The GitHub repository Saanvi-Tayal/YoloV5-Cataract-detection- contains a labelled image folder "images" with 3 categories: cataract, glaucoma, retina disease. Examples follow, each with its label.

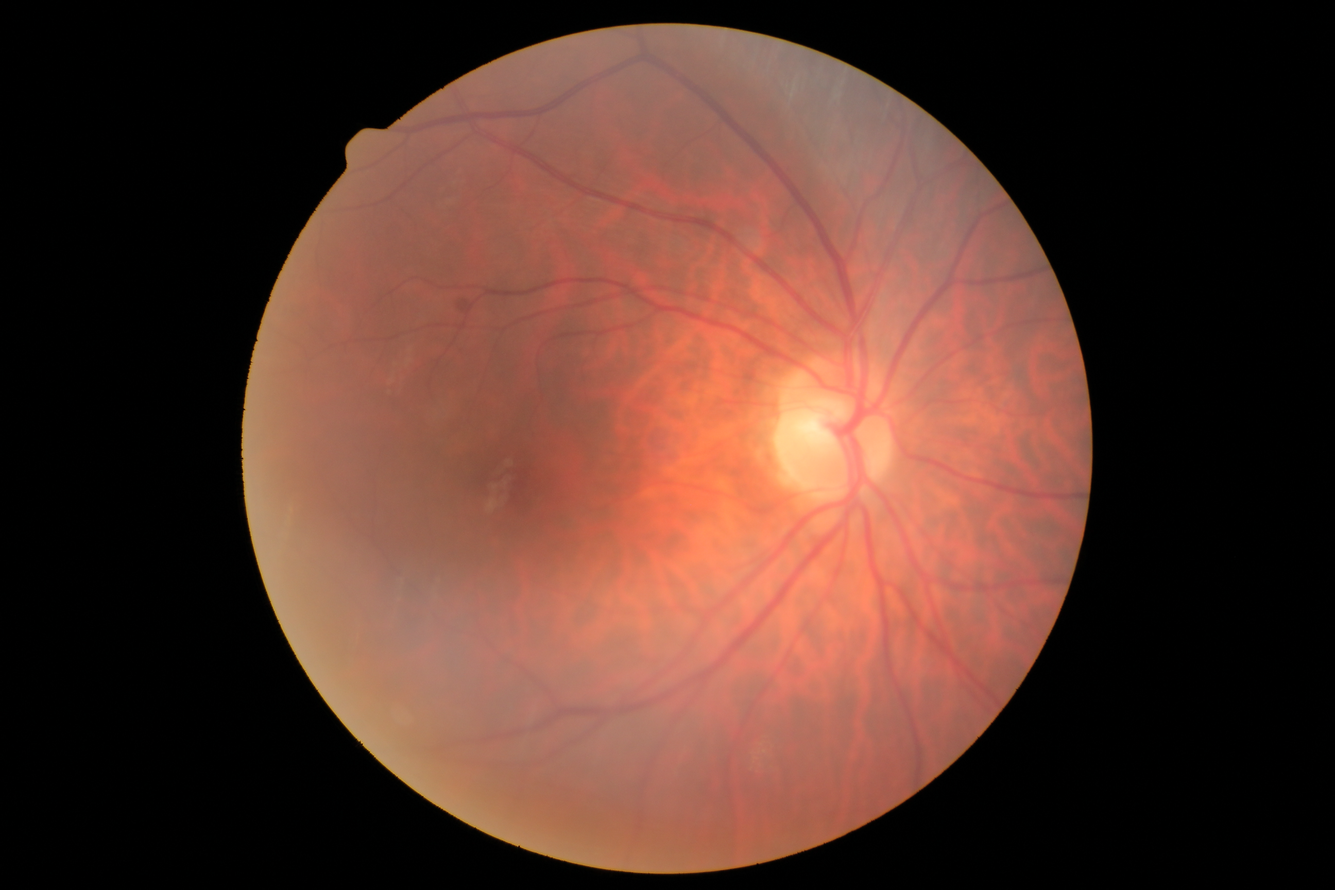
Label: retina disease

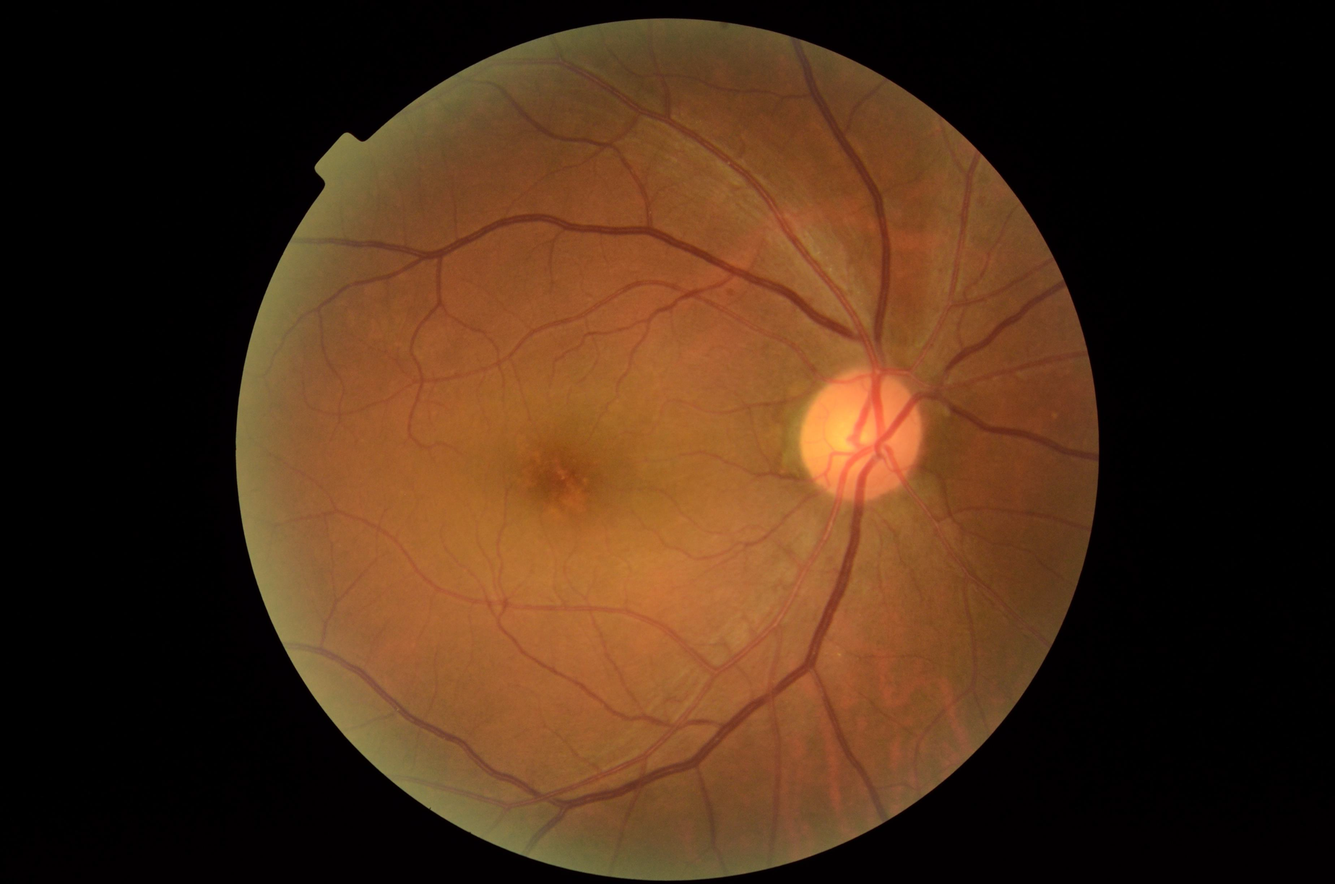
Label: retina disease

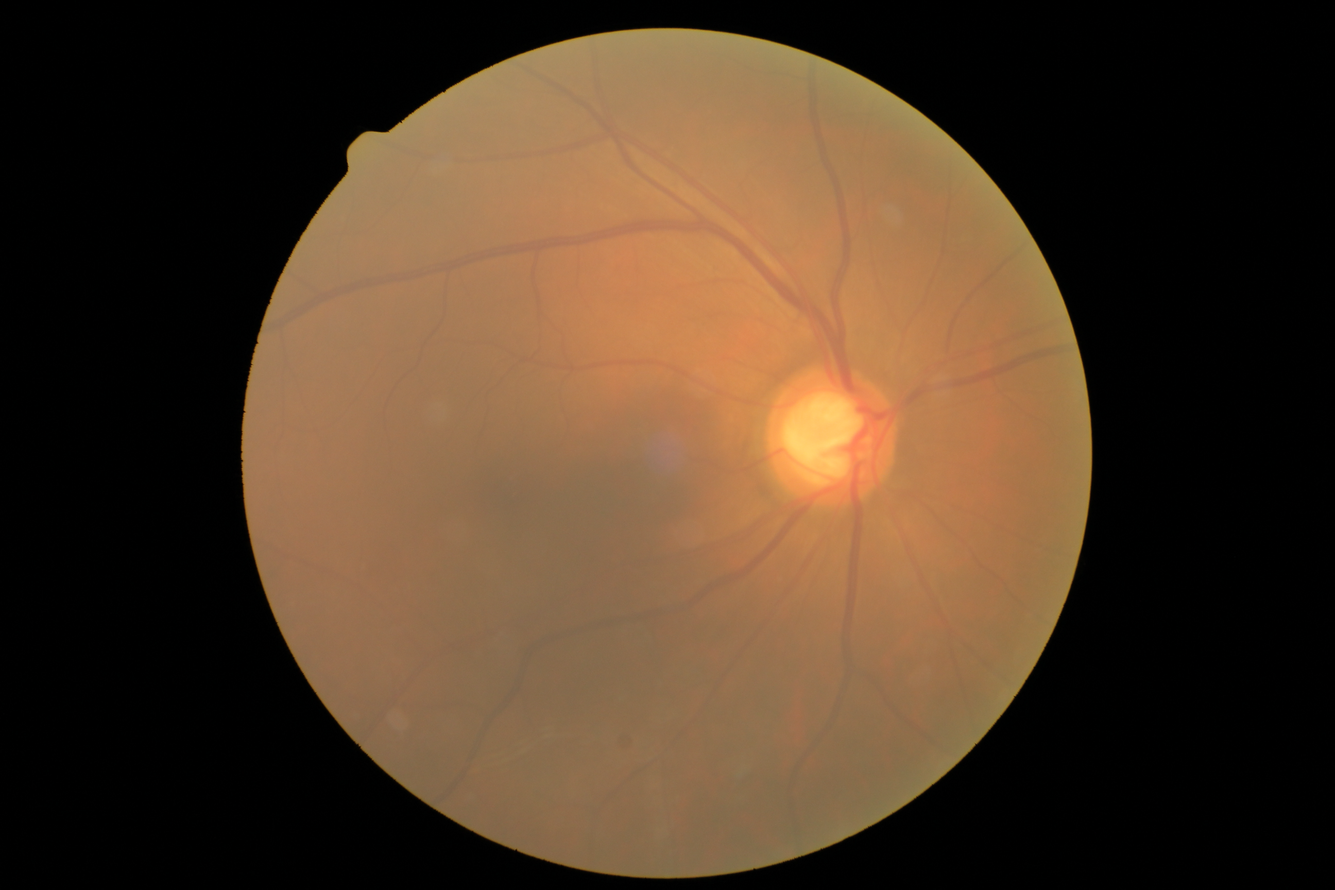
Label: glaucoma

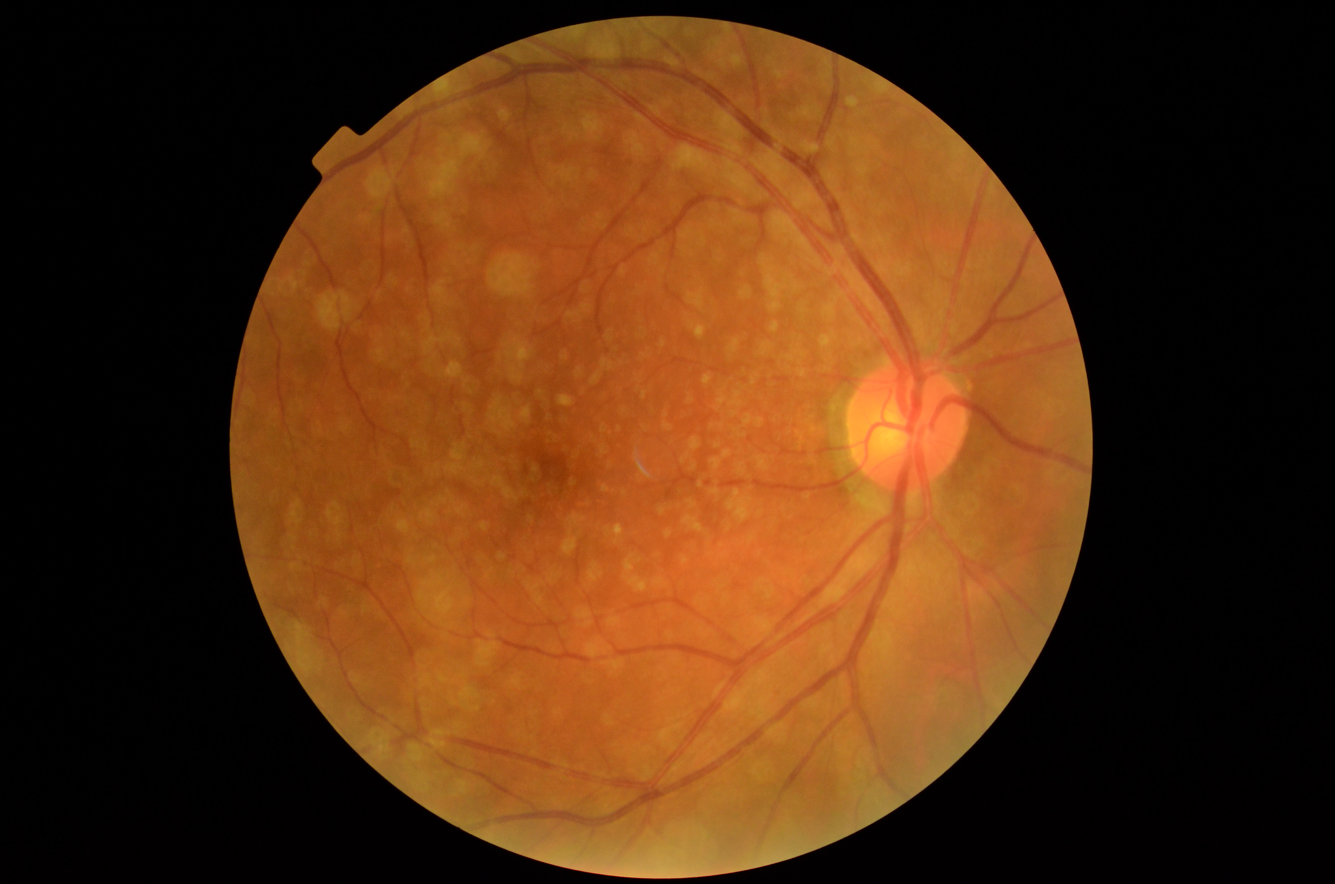
Label: retina disease

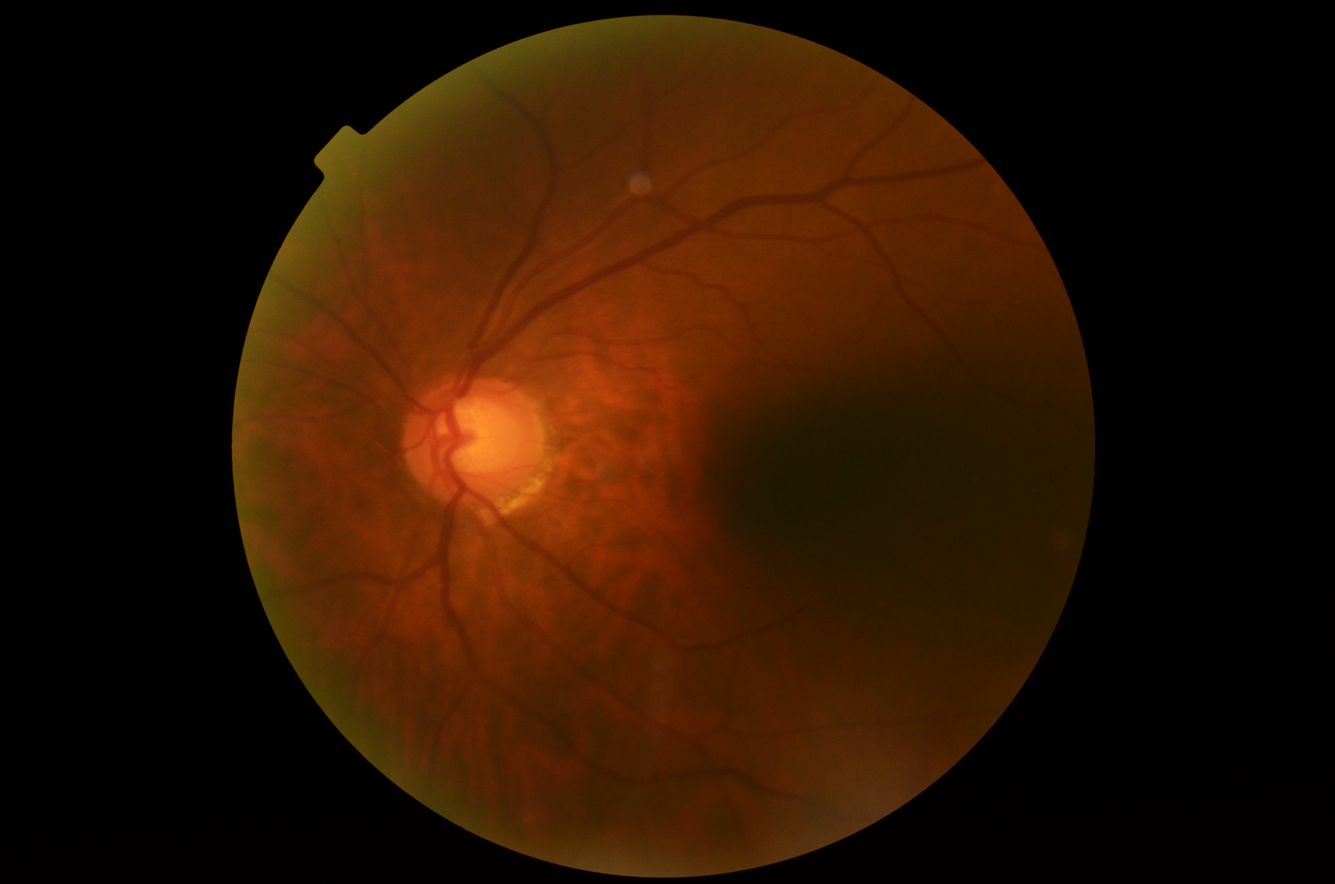
Label: glaucoma

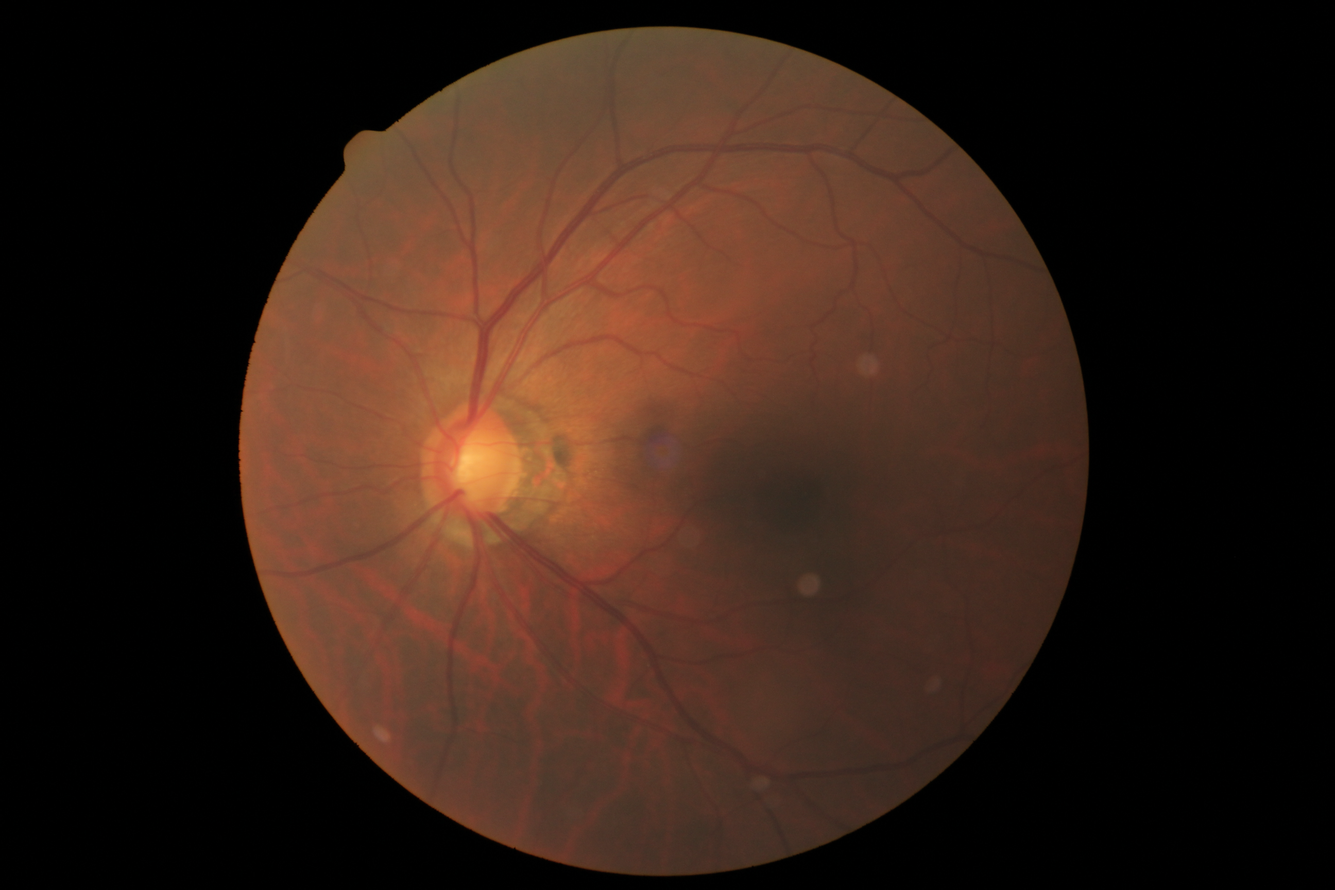
Label: glaucoma
